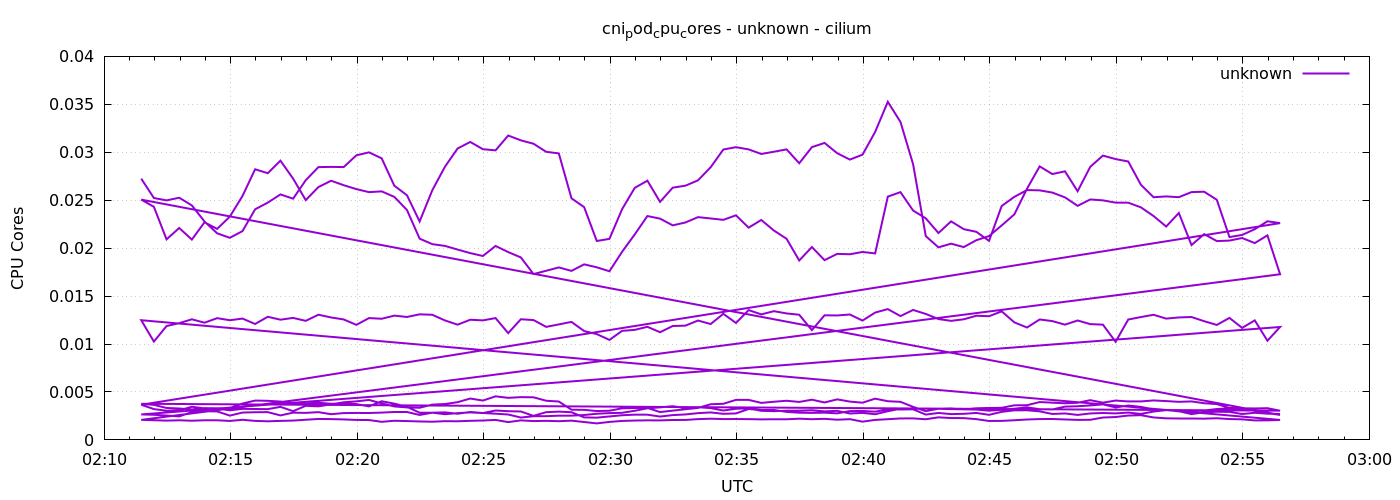

The table this chart was drawn from, first rows:
1778033488	0.027244148679273602
1778033518	0.02523
1778033548	0.02498
1778033578	0.02526
1778033608	0.02446
1778033638	0.02278
1778033668	0.02155
1778033698	0.02108
1778033728	0.02177
1778033758	0.02405
1778033788	0.02475
1778033818	0.0256
1778033848	0.02516
1778033878	0.02708
1778033908	0.02845
1778033938	0.02847
1778033968	0.02846
1778033998	0.02968
1778034028	0.02999
1778034058	0.02937
1778034088	0.02651
1778034118	0.02551
1778034148	0.02278
1778034178	0.02603
1778034208	0.02849
1778034238	0.03039
1778034268	0.03107
1778034298	0.03032
1778034328	0.0302
1778034358	0.03175
1778034388	0.03124
1778034418	0.03089
1778034448	0.03005
1778034478	0.02988
1778034508	0.0252
1778034538	0.02428
1778034568	0.02075
1778034598	0.02097
1778034628	0.02406
1778034658	0.02629
1778034688	0.02704
1778034718	0.02482
1778034748	0.02631
1778034778	0.02651
1778034808	0.02707
1778034838	0.02844
1778034868	0.03028
1778034898	0.03053
1778034928	0.0303
1778034958	0.02982
1778034988	0.03005
1778035018	0.0303
1778035048	0.02885
1778035078	0.03053
1778035108	0.03097
1778035138	0.0299
1778035168	0.02923
1778035198	0.02975
1778035228	0.03212
1778035258	0.03526
1778035288	0.03316
... 576 more rows
